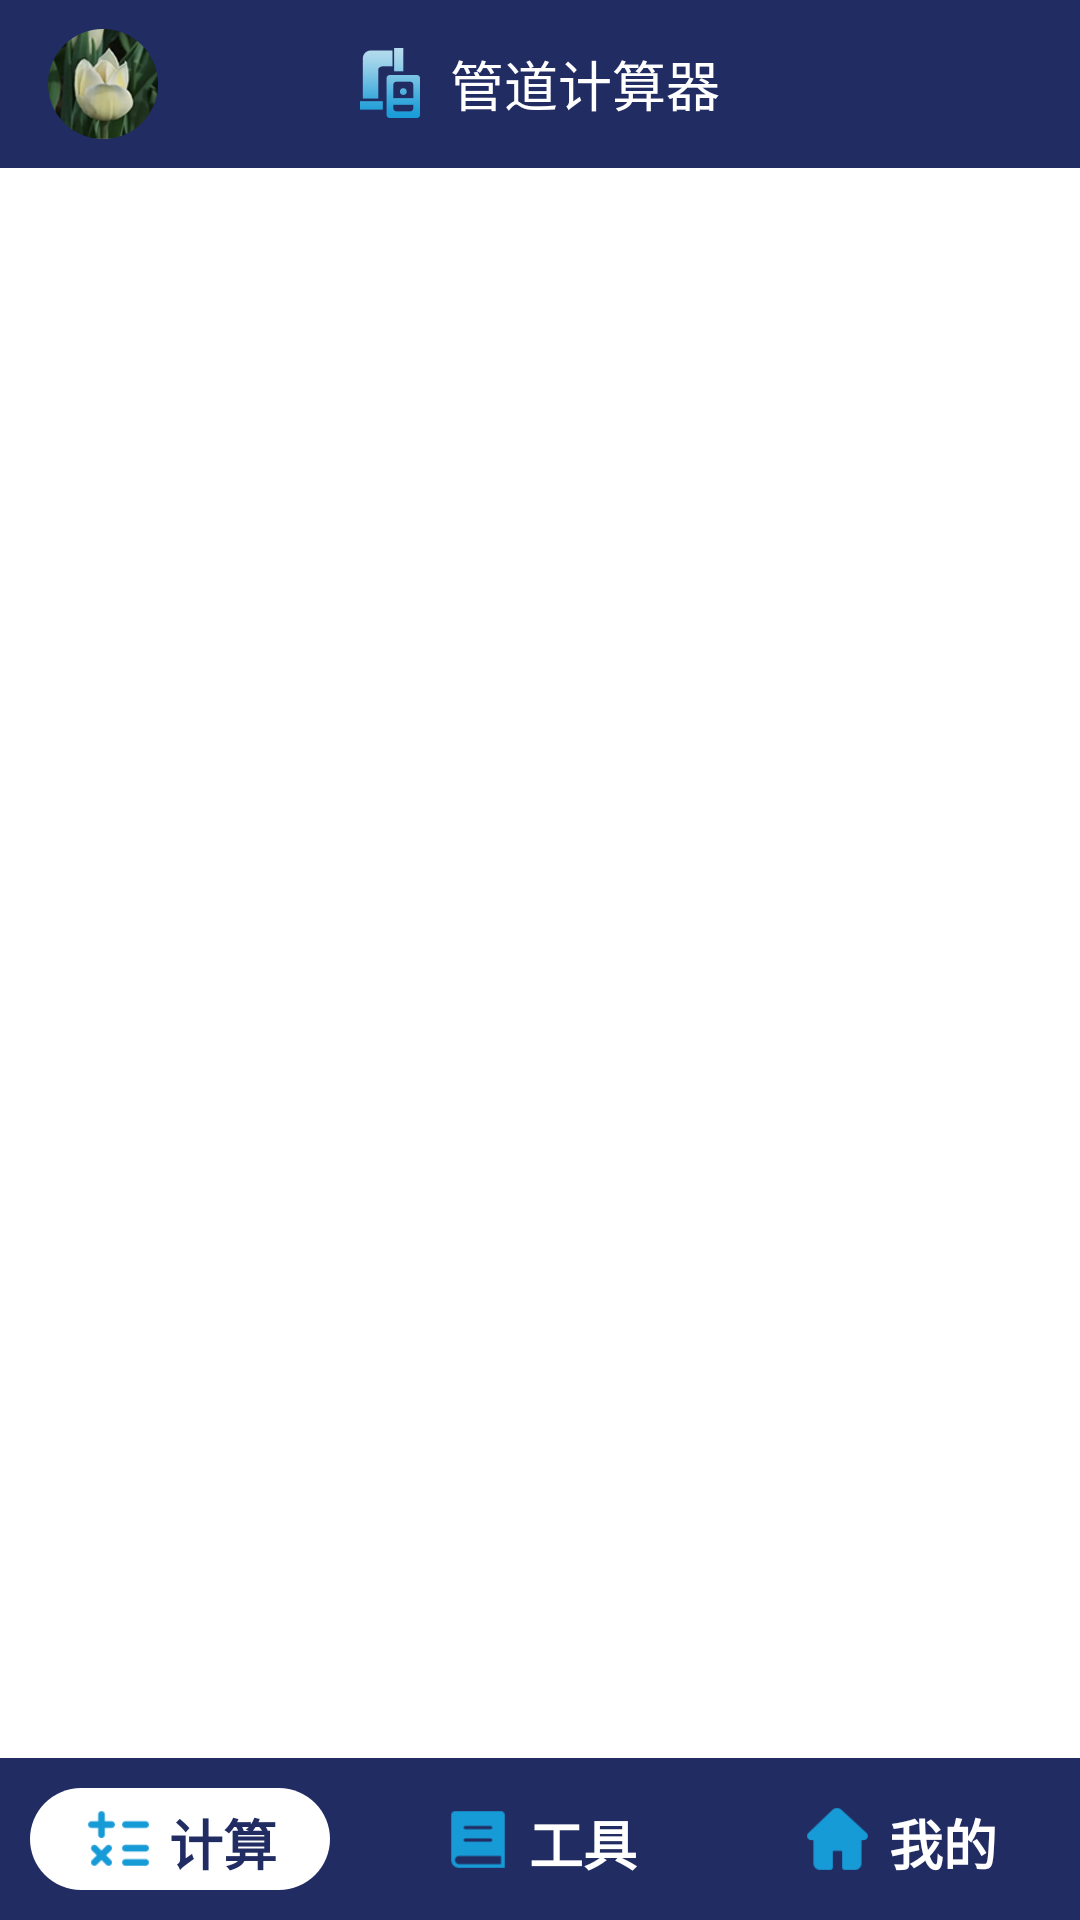

Here is an Android app screen rendered from its layout file. Give the layout XML and the strings, colors and styles it references.
<!-- AndroidManifest.xml: application theme Theme.Test -->
<!-- res/layout/activity_main.xml -->
<?xml version="1.0" encoding="utf-8"?>
<RelativeLayout xmlns:android="http://schemas.android.com/apk/res/android"
    xmlns:app="http://schemas.android.com/apk/res-auto"
    xmlns:tools="http://schemas.android.com/tools"
    android:layout_width="match_parent"
    android:layout_height="match_parent"
    tools:context="com.pyy.activity.MainActivity">

    <androidx.appcompat.widget.Toolbar
        android:id="@+id/toolbar"
        android:layout_width="match_parent"
        android:layout_height="wrap_content"
        android:background="@color/colorPrimary">

        <ImageView
            android:id="@+id/icon"
            android:layout_width="wrap_content"
            android:layout_height="wrap_content"
            android:src="@mipmap/icon" />

        <TextView
            android:id="@+id/title"
            android:layout_width="wrap_content"
            android:layout_height="wrap_content"
            android:layout_gravity="center"
            android:drawablePadding="10dp"
            android:text="@string/app_name"
            android:textColor="@color/white"
            android:textSize="18sp"
            app:drawableLeftCompat="@mipmap/tube_calculator" />

        <ImageView
            android:id="@+id/back"
            android:layout_width="wrap_content"
            android:layout_height="wrap_content"
            android:layout_gravity="end"
            android:layout_marginEnd="10dp"
            android:padding="10dp"
            android:src="@mipmap/back"
            android:visibility="gone" />
    </androidx.appcompat.widget.Toolbar>

    <FrameLayout
        android:id="@+id/fragment"
        android:layout_width="match_parent"
        android:layout_height="match_parent"
        android:layout_above="@+id/bottom_nav"
        android:layout_below="@+id/toolbar" />

    
    
    
    
    
    
    
    
    
    

    <LinearLayout
        android:id="@+id/bottom_nav"
        android:layout_width="match_parent"
        android:layout_height="54dp"
        android:layout_alignParentBottom="true"
        android:background="@color/colorPrimary"
        android:orientation="horizontal">

        <LinearLayout
            android:id="@+id/nav1"
            android:layout_width="0dp"
            android:layout_height="match_parent"
            android:layout_marginHorizontal="10dp"
            android:layout_marginVertical="10dp"
            android:layout_weight="1"
            android:background="@drawable/bg_navigation"
            android:gravity="center"
            android:paddingVertical="5dp">

            <ImageView
                android:layout_width="24dp"
                android:layout_height="24dp"
                android:src="@drawable/jisuan" />

            <TextView
                android:id="@+id/nav_tv1"
                android:layout_width="wrap_content"
                android:layout_height="wrap_content"
                android:layout_gravity="center_vertical"
                android:layout_marginLeft="5dp"
                android:text="计算"
                android:textColor="@color/colorPrimary"
                android:textSize="18sp"
                android:textStyle="bold" />
        </LinearLayout>

        <LinearLayout
            android:id="@+id/nav2"
            android:layout_width="0dp"
            android:layout_height="match_parent"
            android:layout_marginHorizontal="10dp"
            android:layout_marginVertical="10dp"
            android:layout_weight="1"
            android:gravity="center"
            android:paddingVertical="5dp">

            <ImageView
                android:layout_width="24dp"
                android:layout_height="24dp"
                android:src="@drawable/gongju" />

            <TextView
                android:id="@+id/nav_tv2"
                android:layout_width="wrap_content"
                android:layout_height="wrap_content"
                android:layout_gravity="center_vertical"
                android:layout_marginLeft="5dp"
                android:text="工具"
                android:textColor="@color/white"
                android:textSize="18sp"
                android:textStyle="bold" />
        </LinearLayout>

        <LinearLayout
            android:id="@+id/nav3"
            android:layout_width="0dp"
            android:layout_height="match_parent"
            android:layout_marginHorizontal="10dp"
            android:layout_marginVertical="10dp"
            android:layout_weight="1"
            android:gravity="center"
            android:paddingVertical="5dp">

            <ImageView
                android:layout_width="24dp"
                android:layout_height="24dp"
                android:src="@drawable/wode" />

            <TextView
                android:id="@+id/nav_tv3"
                android:layout_width="wrap_content"
                android:layout_height="wrap_content"
                android:layout_gravity="center_vertical"
                android:layout_marginLeft="5dp"
                android:text="我的"
                android:textColor="@color/white"
                android:textSize="18sp"
                android:textStyle="bold" />
        </LinearLayout>
    </LinearLayout>

</RelativeLayout>
<!-- resources referenced by this layout -->
<resources>
  <color name="colorPrimary">#212C62</color>
  <color name="white">#FFFFFFFF</color>
  <!-- drawable bg_navigation (drawable) -->
  <?xml version="1.0" encoding="utf-8"?>
  <shape xmlns:android="http://schemas.android.com/apk/res/android">
  
      <solid android:color="@color/white" />
      <corners android:radius="90dp" />
      
      <padding android:left="4dp"
          android:right="4dp"/>
  </shape>
  <!-- drawable gongju: png bitmap (drawable, 1386 bytes) -->
  <!-- drawable jisuan: png bitmap (drawable, 1897 bytes) -->
  <!-- drawable wode: png bitmap (drawable, 1705 bytes) -->
  <!-- mipmap back: png bitmap (mipmap-mdpi, 1932 bytes) -->
  <!-- mipmap icon: png bitmap (mipmap-mdpi, 12794 bytes) -->
  <!-- mipmap tube_calculator: png bitmap (mipmap-mdpi, 1540 bytes) -->
  <string name="app_name">管道计算器</string>
  <style name="Theme.Test" parent="Theme.MaterialComponents.DayNight.NoActionBar">
          
          <item name="colorPrimary">@color/colorPrimary</item>
          <item name="colorPrimaryVariant">@color/purple_700</item>
          <item name="colorOnPrimary">@color/white</item>
          
          <item name="colorSecondary">@color/teal_200</item>
          <item name="colorSecondaryVariant">@color/teal_700</item>
          <item name="colorOnSecondary">@color/black</item>
          
          <item name="android:statusBarColor" tools:targetApi="l">?attr/colorPrimaryVariant</item>
          
      </style>
  <color name="purple_700">#FF3700B3</color>
  <color name="teal_200">#FF03DAC5</color>
  <color name="teal_700">#FF018786</color>
  <color name="black">#FF000000</color>
</resources>
